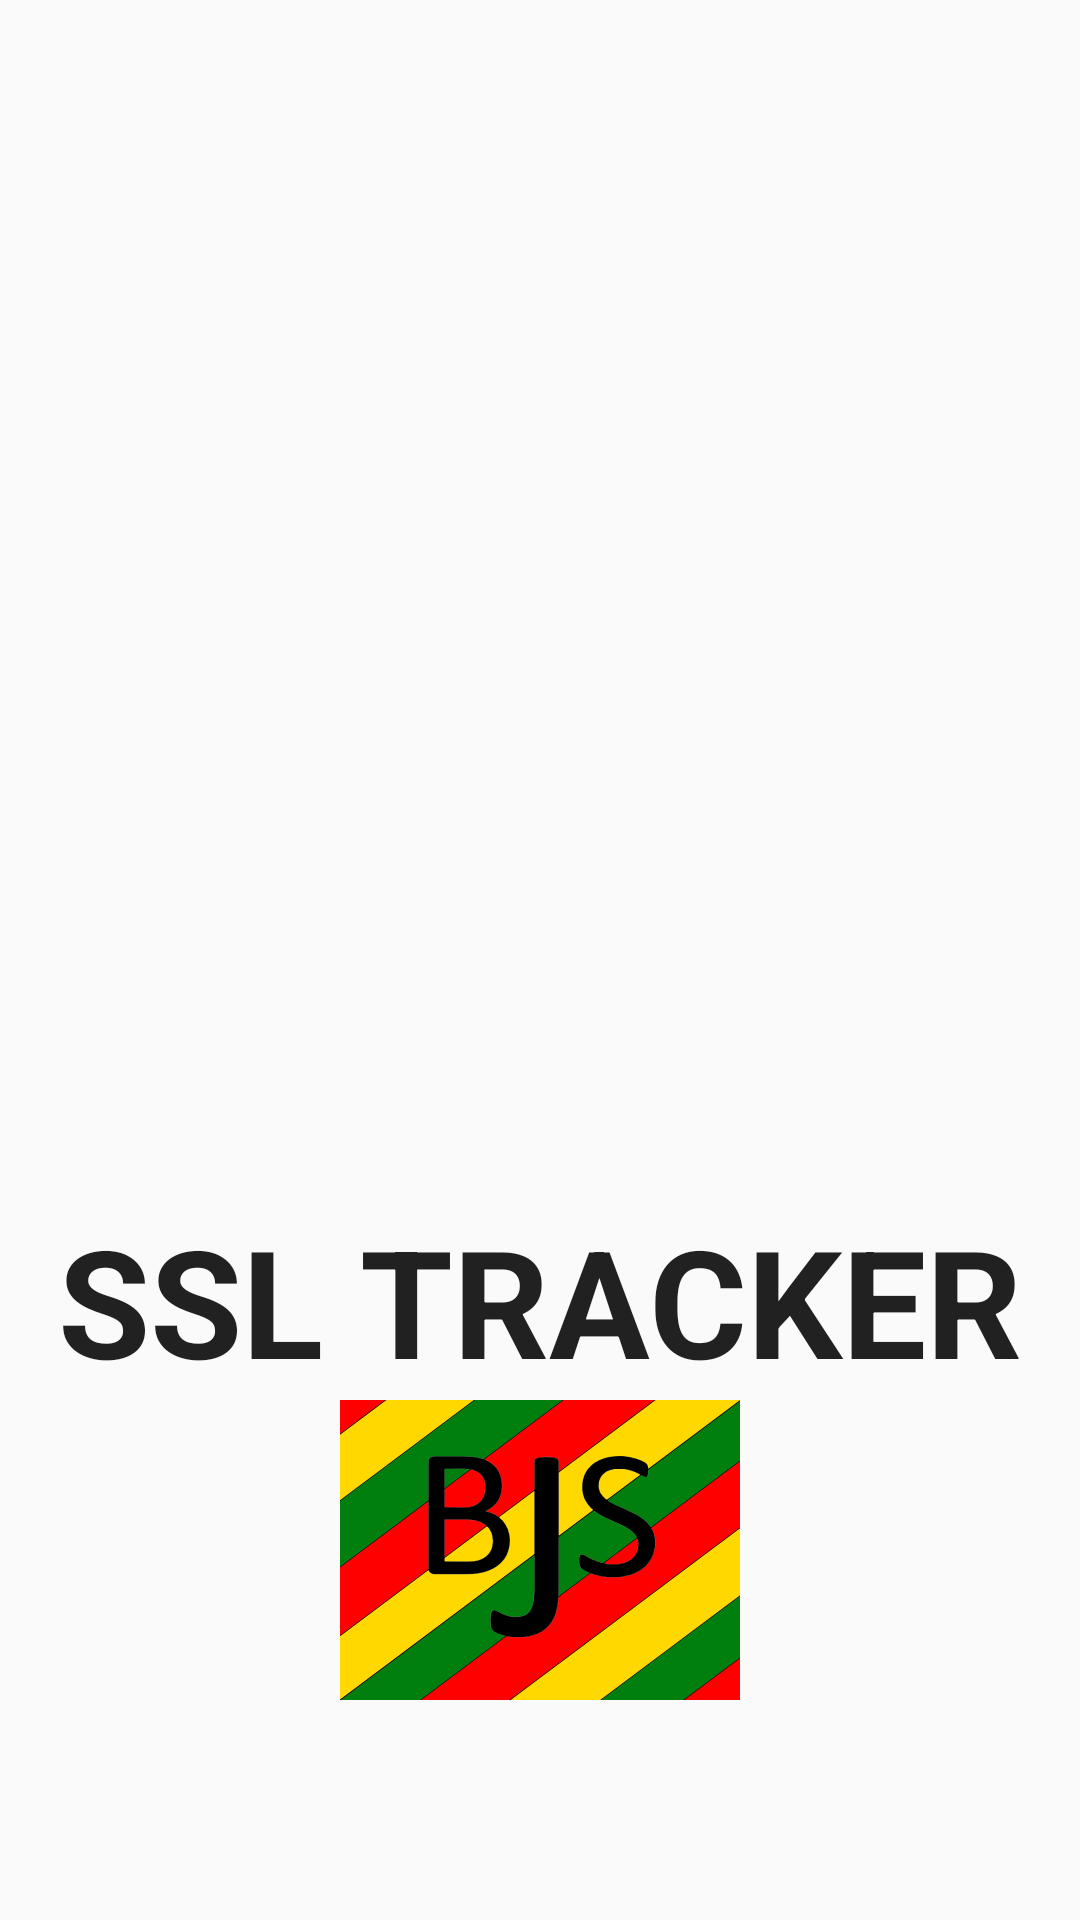

The Android layout XML behind this screen, and the referenced resources:
<!-- AndroidManifest.xml: application theme AppTheme -->
<!-- res/layout/splash.xml -->
<?xml version="1.0" encoding="utf-8"?>
<LinearLayout xmlns:android="http://schemas.android.com/apk/res/android"
    android:orientation="vertical"
    android:layout_width="match_parent"
    android:layout_height="match_parent">

    <ImageView
        android:layout_width="match_parent"
        android:layout_height="400dp"
        android:id="@+id/imageView"
        android:src="@drawable/lock_image"
        android:layout_gravity="center_horizontal|top" />

    <TextView
        android:layout_width="wrap_content"
        android:layout_height="wrap_content"
        android:textAppearance="?android:attr/textAppearanceLarge"
        android:text="@string/APP_NAME"
        android:id="@+id/textView"
        android:layout_gravity="center_horizontal"
        android:textSize="50dp"
        android:textStyle="bold" />

    <ImageView
        android:layout_width="wrap_content"
        android:layout_height="100dp"
        android:id="@+id/imageView2"
        android:src="@drawable/bjs_logo"
        android:layout_gravity="bottom" />

</LinearLayout>
<!-- resources referenced by this layout -->
<resources>
  <!-- drawable bjs_logo: png bitmap (drawable, 36093 bytes) -->
  <string name="APP_NAME">SSL TRACKER</string>
  <style name="AppTheme" parent="Theme.AppCompat.Light.DarkActionBar">
          
          <item name="colorPrimary">@color/colorPrimary</item>
          <item name="colorPrimaryDark">@color/colorPrimaryDark</item>
          <item name="colorAccent">@color/colorAccent</item>
          <item name="colorControlNormal">#000000</item>
          <item name="colorControlActivated">#000000</item>
          <item name="colorControlHighlight">@color/colorAccent</item>
      </style>
  <color name="colorPrimary">#0c7cd5</color>
  <color name="colorPrimaryDark">#0c7cd5</color>
  <color name="colorAccent">#4CAF50</color>
</resources>
